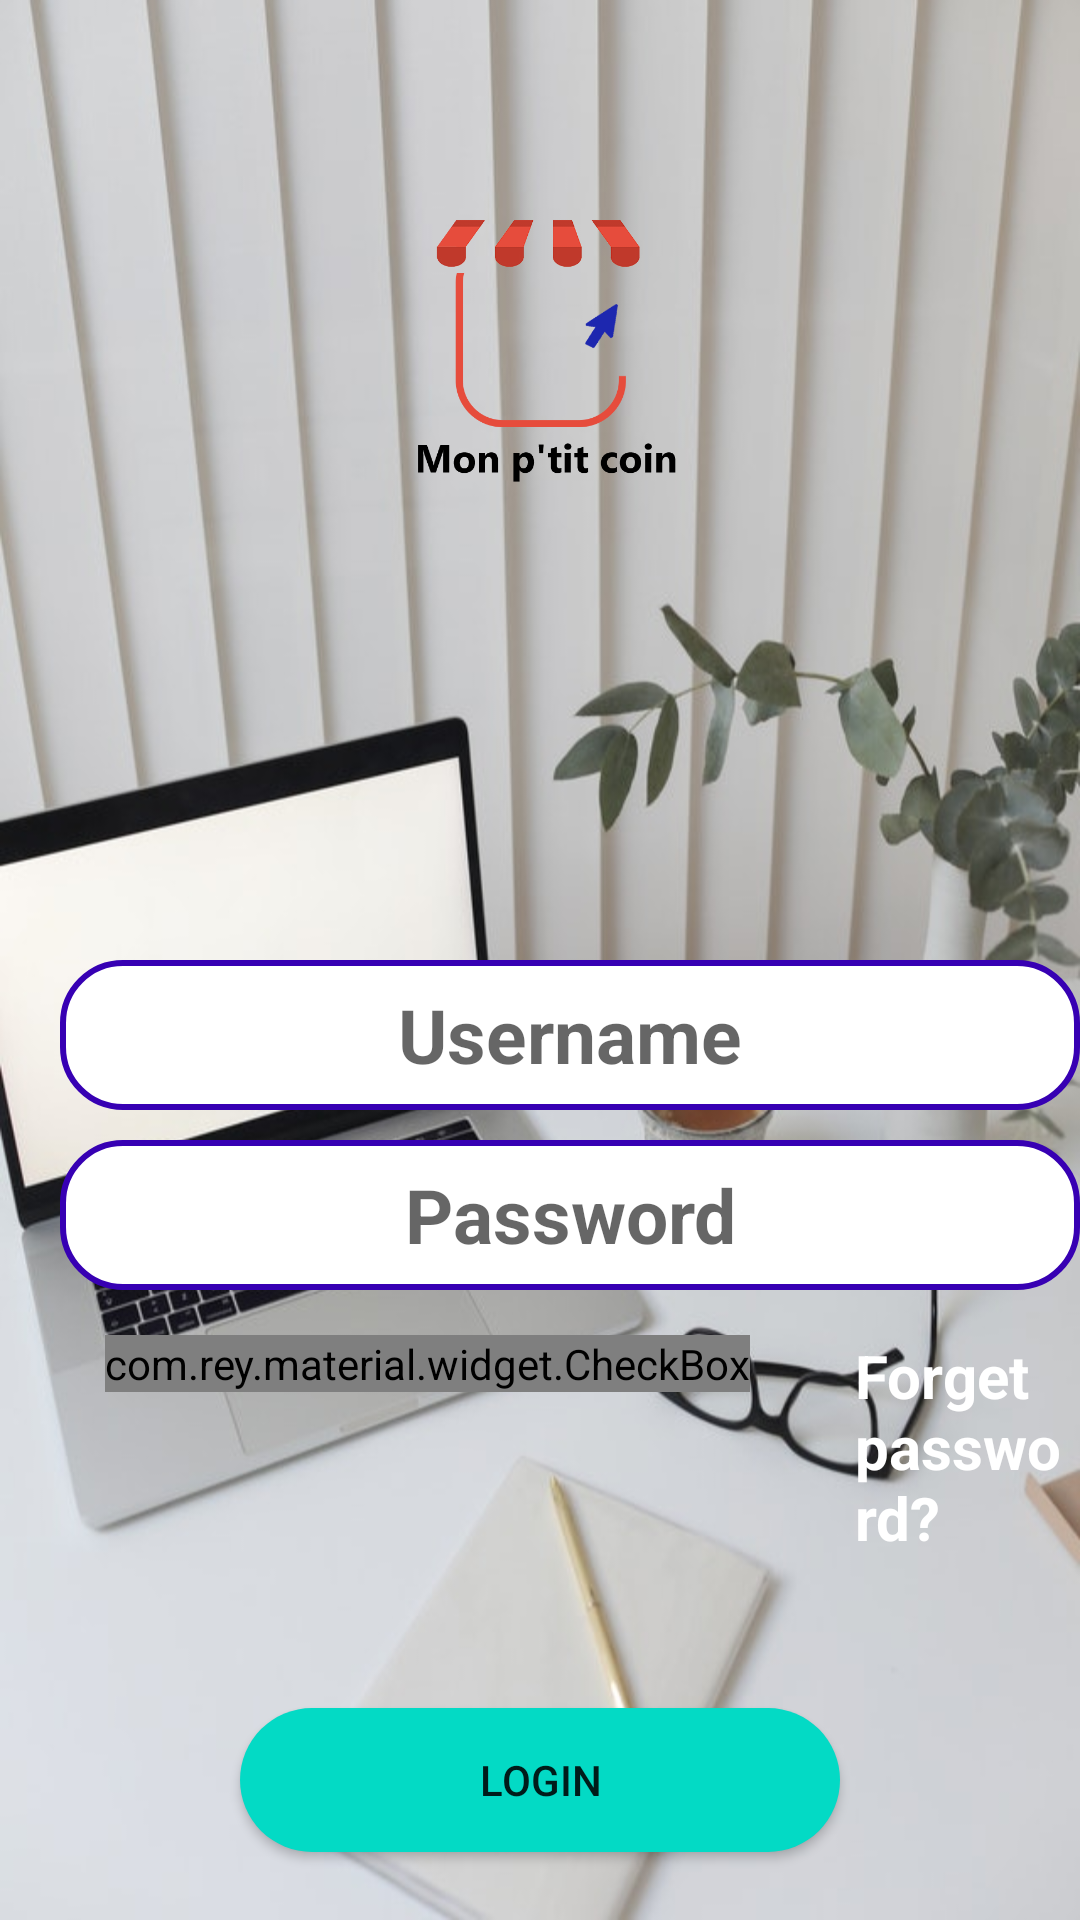

The Android layout XML behind this screen, and the referenced resources:
<!-- AndroidManifest.xml: application theme Theme.MnPti -->
<!-- res/layout/activity_login.xml -->
<?xml version="1.0" encoding="utf-8"?>
<RelativeLayout xmlns:android="http://schemas.android.com/apk/res/android"
    xmlns:app="http://schemas.android.com/apk/res-auto"
    xmlns:tools="http://schemas.android.com/tools"
    android:layout_width="match_parent"
    android:layout_height="match_parent"
    android:background="@drawable/back3"
    tools:context=".login">


    <ImageView
        android:id="@+id/mnpticoin"
        android:layout_width="200dp"
        android:layout_height="200dp"
        android:layout_centerHorizontal="true"
        android:layout_marginTop="20dp"
        android:background="@drawable/mnpticoin"
        />
<EditText
    android:id="@+id/username"
    android:layout_width="350dp"
    android:layout_height="50dp"
    android:background="@drawable/inp1"
    android:layout_below="@id/mnpticoin"
    android:layout_marginTop="100dp"
    android:layout_marginLeft="20dp"
    android:hint="Username"
    android:inputType="text"
    android:gravity="center"
    android:textSize="25dp"
    android:textStyle="bold"

    />

    <EditText
        android:id="@+id/password"
        android:layout_width="350dp"
        android:layout_height="50dp"
        android:background="@drawable/inp1"
        android:layout_below="@id/username"
        android:layout_marginTop="10dp"
        android:layout_marginLeft="20dp"
        android:hint="Password"
        android:gravity="center"
        android:textSize="25dp"
        android:textStyle="bold"
        android:ems="10"
        android:inputType="textPassword" />

<LinearLayout
    android:id="@+id/linlay"
    android:layout_width="match_parent"
    android:layout_height="wrap_content"
    android:layout_below="@id/password"
    android:layout_marginTop="15dp"
    android:orientation="horizontal"
    >
    <com.rey.material.widget.CheckBox
        android:id="@+id/remenber_me"
        android:layout_width="wrap_content"
        android:layout_height="wrap_content"
        style="@style/Material.Drawable.CheckBox"
        app:cbd_strokeColor="@color/white"
        android:text="Remember me"
        android:textColor="@color/white"
        android:gravity="center_vertical"
        android:textSize="20dp"
        android:textStyle="bold"
        android:layout_marginLeft="35dp"
        />

    <TextView
        android:id="@+id/forgetPassword"
        android:layout_width="wrap_content"
        android:layout_height="wrap_content"
        android:text="Forget password?"
        android:textSize="20dp"
        android:textStyle="bold"
        android:textColor="@color/white"
        android:layout_marginLeft="35dp"

/>
</LinearLayout>

    <Button
        android:id="@+id/login"
        android:layout_width="200dp"
        android:layout_height="wrap_content"
        android:background="@drawable/b1"
        android:layout_below="@id/linlay"
        android:text="Login"
        android:layout_centerHorizontal="true"
        android:layout_marginTop="50dp"
        />

</RelativeLayout>
<!-- resources referenced by this layout -->
<resources>
  <color name="white">#FFFFFFFF</color>
  <!-- drawable b1 (drawable) -->
  <?xml version="1.0" encoding="utf-8"?>
  <shape xmlns:android="http://schemas.android.com/apk/res/android">
  
      <solid  android:color="@color/teal_200">
  
      </solid>
  
      <corners android:radius="100dp">
  
  
      </corners>
  
  </shape>
  <!-- drawable back3: jpg bitmap (drawable-v24, 63882 bytes) -->
  <!-- drawable inp1 (drawable) -->
  <?xml version="1.0" encoding="utf-8"?>
  <shape xmlns:android="http://schemas.android.com/apk/res/android">
  
  <stroke android:color="@color/design_default_color_primary_dark"
          android:width="2dp"
      ></stroke>
      <solid android:color="@color/white"></solid>
  
  <corners android:radius="20dp"
      ></corners>
  </shape>
  <!-- drawable mnpticoin: png bitmap (drawable-v24, 36063 bytes) -->
  <style name="Theme.MnPti" parent="Theme.AppCompat.Light.NoActionBar">
          
          <item name="colorPrimary">@color/purple_500</item>
          <item name="colorPrimaryVariant">@color/purple_700</item>
          <item name="colorOnPrimary">@color/white</item>
          
          <item name="colorSecondary">@color/teal_200</item>
          <item name="colorSecondaryVariant">@color/teal_700</item>
          <item name="colorOnSecondary">@color/black</item>
  
          
          <item name="android:statusBarColor" tools:targetApi="l">?attr/colorPrimaryVariant</item>
          
      </style>
  <color name="teal_200">#FF03DAC5</color>
  <color name="purple_500">#FF6200EE</color>
  <color name="purple_700">#FF3700B3</color>
  <color name="teal_700">#FF018786</color>
  <color name="black">#FF000000</color>
</resources>
